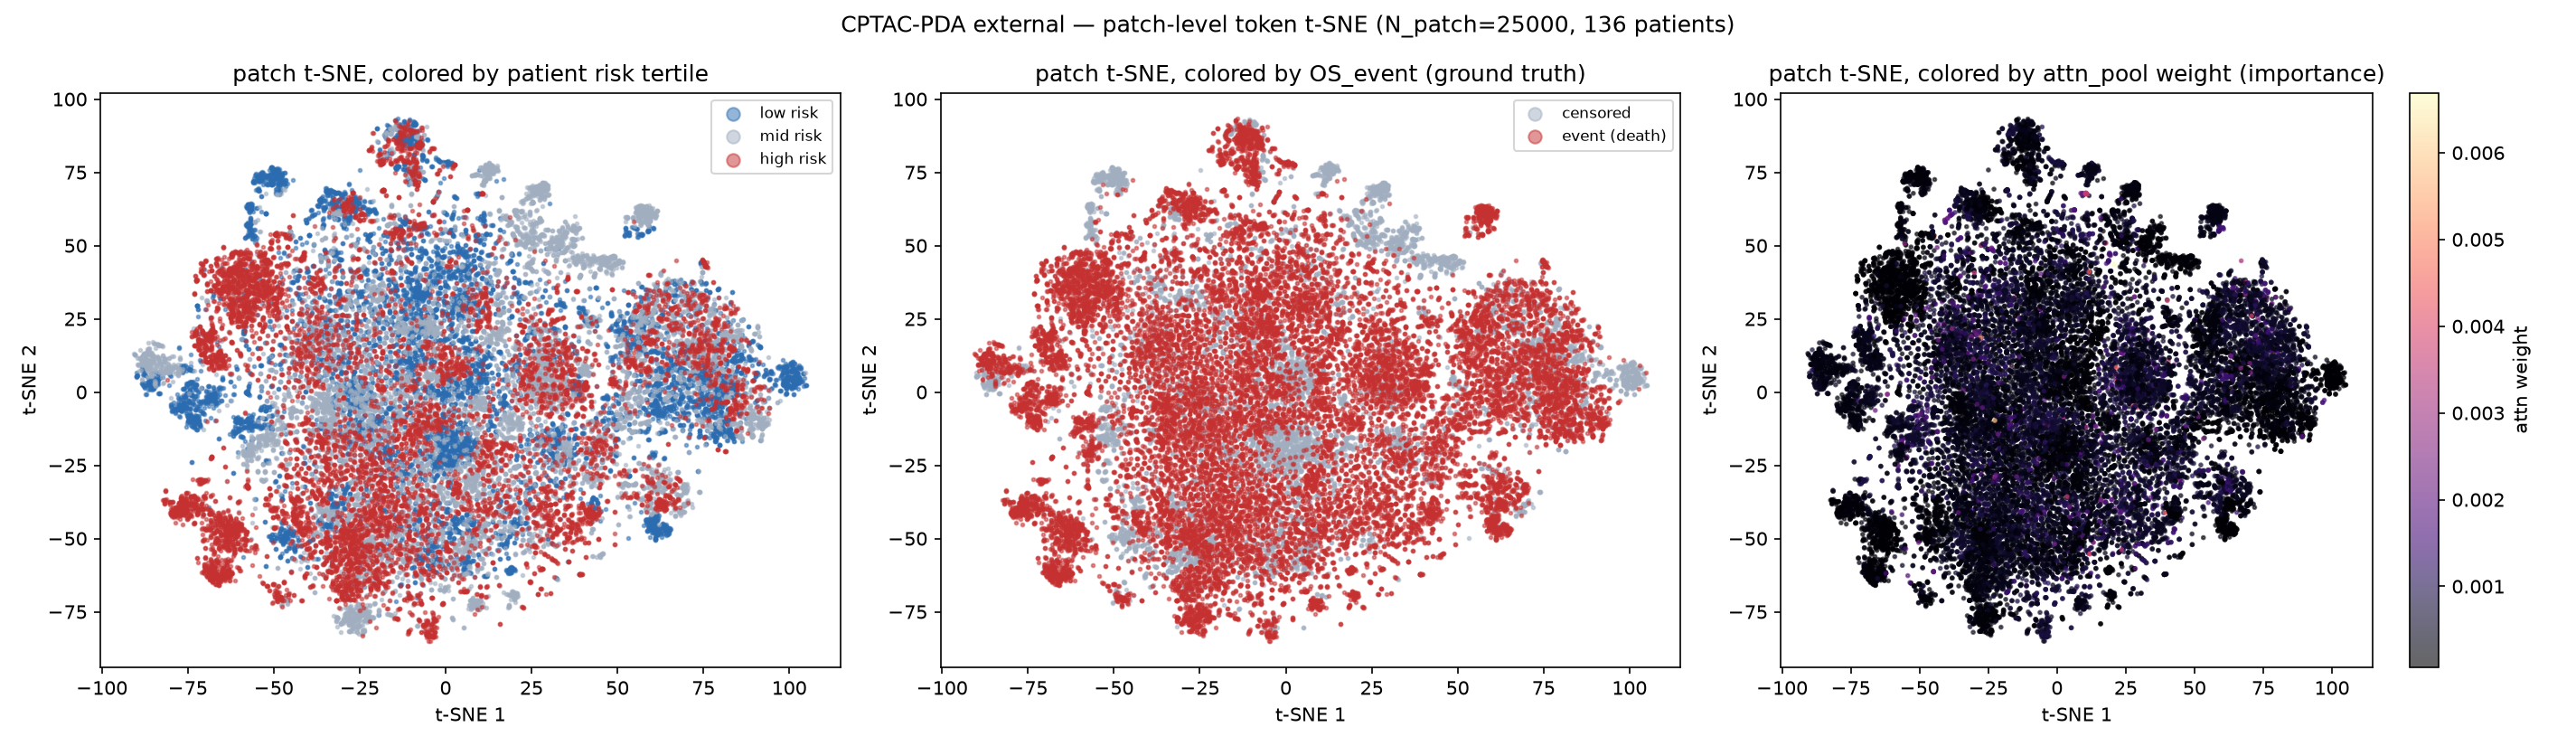

Source data for this figure (header and first rows):
case_id, risk, OS_time, OS_event, attn_weight, risk_tertile, tsne_x, tsne_y
C3L-00017, -0.8477, 426.0, 0, 0.0004741, 0, -84.46, 3.064
C3L-00017, -0.8477, 426.0, 0, 0.00047, 0, -83.99, 3.075
C3L-00017, -0.8477, 426.0, 0, 0.000483, 0, -84.9, 2.927
C3L-00017, -0.8477, 426.0, 0, 0.0004422, 0, 54.21, 56.4
C3L-00017, -0.8477, 426.0, 0, 0.0004368, 0, -85.06, 6.506
C3L-00017, -0.8477, 426.0, 0, 0.0004636, 0, -76.48, 7.092
C3L-00017, -0.8477, 426.0, 0, 0.0003881, 0, -61.57, 1.939
C3L-00017, -0.8477, 426.0, 0, 0.0004235, 0, -84.79, 2.55
C3L-00017, -0.8477, 426.0, 0, 0.0004083, 0, -85.48, 3.603
C3L-00017, -0.8477, 426.0, 0, 0.0004062, 0, -86.84, 3.262
C3L-00017, -0.8477, 426.0, 0, 0.0004432, 0, -83.5, 6.348
C3L-00017, -0.8477, 426.0, 0, 0.0004359, 0, -85.81, 3.588
C3L-00017, -0.8477, 426.0, 0, 0.0004557, 0, -84.94, 2.39
C3L-00017, -0.8477, 426.0, 0, 0.0005172, 0, -84.31, 2.086
C3L-00017, -0.8477, 426.0, 0, 0.0004755, 0, -83.6, -0.4111
C3L-00017, -0.8477, 426.0, 0, 0.0005047, 0, -74.72, 7.981
C3L-00017, -0.8477, 426.0, 0, 0.0004863, 0, -84.09, 3.054
C3L-00017, -0.8477, 426.0, 0, 0.0004103, 0, -83.74, 5.543
C3L-00017, -0.8477, 426.0, 0, 0.0005357, 0, -86.25, 2.672
C3L-00017, -0.8477, 426.0, 0, 0.0004566, 0, -85.91, 2.74
C3L-00017, -0.8477, 426.0, 0, 0.0005022, 0, -73.64, 7.332
C3L-00017, -0.8477, 426.0, 0, 0.0004654, 0, -84.73, 2.523
C3L-00017, -0.8477, 426.0, 0, 0.0004471, 0, -84.94, 1.157
C3L-00017, -0.8477, 426.0, 0, 0.0005156, 0, -85.96, 3.112
C3L-00017, -0.8477, 426.0, 0, 0.000409, 0, -84.86, 1.283
C3L-00017, -0.8477, 426.0, 0, 0.0004949, 0, -85.8, 2.366
C3L-00017, -0.8477, 426.0, 0, 0.0005217, 0, -86.14, 2.425
C3L-00017, -0.8477, 426.0, 0, 0.0004811, 0, -86.19, 3.736
C3L-00017, -0.8477, 426.0, 0, 0.0004901, 0, -86.29, 3.778
C3L-00017, -0.8477, 426.0, 0, 0.0005077, 0, -86.35, 4.123
C3L-00017, -0.8477, 426.0, 0, 0.0004509, 0, -83.85, 3.524
C3L-00017, -0.8477, 426.0, 0, 0.0004414, 0, -84.29, 3.282
C3L-00017, -0.8477, 426.0, 0, 0.0004331, 0, -83.91, 3.509
C3L-00017, -0.8477, 426.0, 0, 0.0004358, 0, -83.89, 4.122
C3L-00017, -0.8477, 426.0, 0, 0.0004242, 0, -86.97, 8.454
C3L-00017, -0.8477, 426.0, 0, 0.0004414, 0, -76.56, 7.552
C3L-00017, -0.8477, 426.0, 0, 0.0004179, 0, -83.25, -0.5608
C3L-00017, -0.8477, 426.0, 0, 0.0004531, 0, -66.41, 12.16
C3L-00017, -0.8477, 426.0, 0, 0.0003965, 0, -83.18, -0.5618
C3L-00017, -0.8477, 426.0, 0, 0.0004072, 0, -83.39, -0.5053
C3L-00017, -0.8477, 426.0, 0, 0.0003753, 0, 53.52, 54.54
C3L-00017, -0.8477, 426.0, 0, 0.0004718, 0, -76.47, 7.747
C3L-00017, -0.8477, 426.0, 0, 0.0004797, 0, -75.89, 7.859
C3L-00017, -0.8477, 426.0, 0, 0.000462, 0, -85.44, 0.9347
C3L-00017, -0.8477, 426.0, 0, 0.0004219, 0, 53.52, 54.53
C3L-00017, -0.8477, 426.0, 0, 0.0004783, 0, -85.31, 1.057
C3L-00017, -0.8477, 426.0, 0, 0.000452, 0, -85.32, 2.467
C3L-00017, -0.8477, 426.0, 0, 0.000568, 0, -22.01, 51.45
C3L-00017, -0.8477, 426.0, 0, 0.0005669, 0, -76.92, 9.004
C3L-00017, -0.8477, 426.0, 0, 0.0005142, 0, -77.65, 15.14
C3L-00017, -0.8477, 426.0, 0, 0.000438, 0, -77.65, 15.12
C3L-00017, -0.8477, 426.0, 0, 0.0004311, 0, -84.89, 1.277
C3L-00017, -0.8477, 426.0, 0, 0.0004587, 0, -76.32, 7.901
C3L-00017, -0.8477, 426.0, 0, 0.0005127, 0, -87.14, -0.6176
C3L-00017, -0.8477, 426.0, 0, 0.0004494, 0, -75.09, 8.555
C3L-00017, -0.8477, 426.0, 0, 0.0004027, 0, -86.07, 1.029
C3L-00017, -0.8477, 426.0, 0, 0.0004084, 0, -76.19, 9.005
C3L-00017, -0.8477, 426.0, 0, 0.0004718, 0, -86.57, 0.8379
C3L-00017, -0.8477, 426.0, 0, 0.0004527, 0, -87.17, -0.6277
C3L-00017, -0.8477, 426.0, 0, 0.0004709, 0, -75.67, 9.065
... 24,940 more rows
